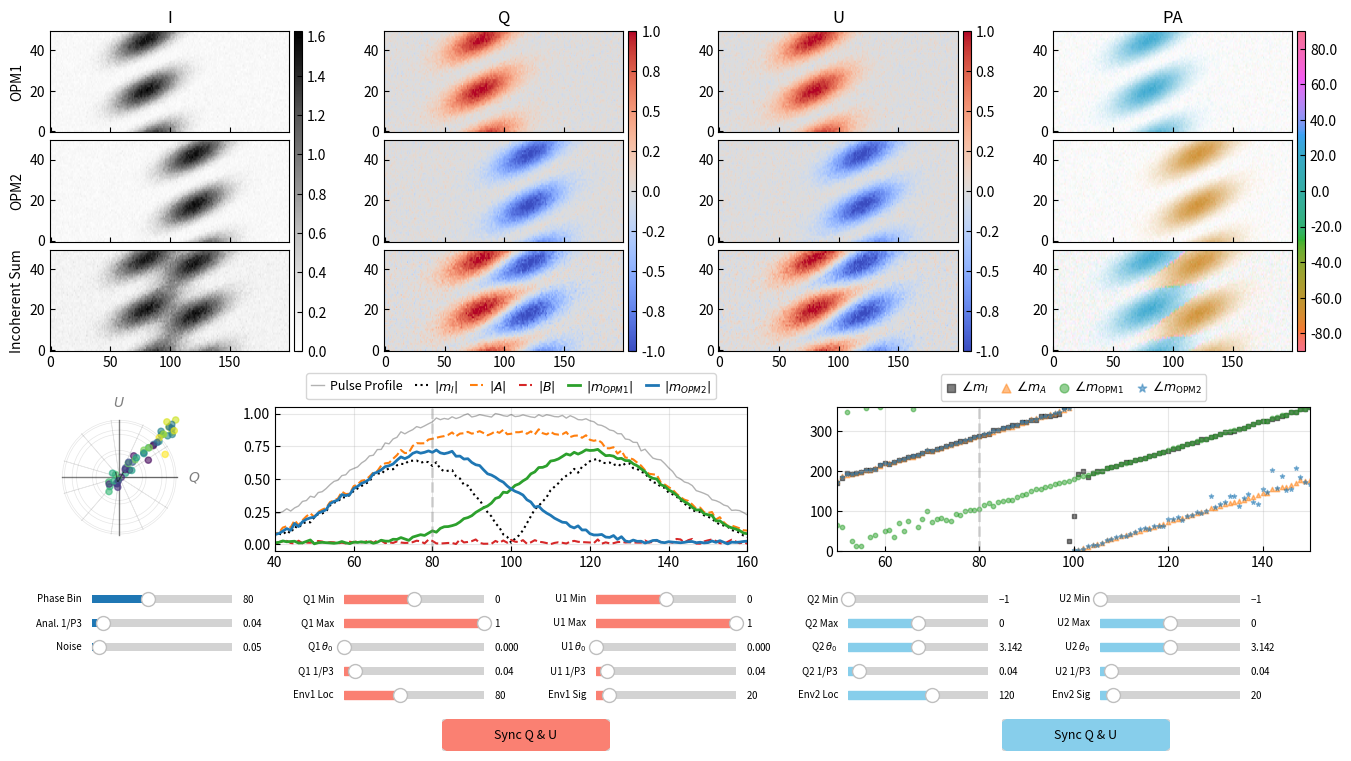

Python code for this plot:
# %%
import numpy as np
import matplotlib.pyplot as plt
from matplotlib.widgets import Slider, Button
from matplotlib import gridspec
from matplotlib import colors
from matplotlib.patches import FancyBboxPatch
from mpl_toolkits.mplot3d import Axes3D
import seaborn as sns
from scipy import fftpack

plt.rcParams["xtick.direction"] = "in"
plt.rcParams["ytick.direction"] = "in"

# %%
# ==========================================
# 1. Core Physics & Signal Functions
# ==========================================


def generate_2dsin(
    nsubs: int,
    nbins: int,
    fp2: float,
    fp3: float,
    Imin: float = 0.0,
    Imax: float = 1.0,
    theta0: float = 0.0,
):
    """
    Generate a 2D sinusoidal pulse stack.
    """
    n = np.arange(nsubs)
    phi = np.linspace(0, 1, nbins, endpoint=False)
    x, y = np.meshgrid(phi, n)

    # 2D Sine wave: (cos + 1)/2 normalized to [0,1]
    norm_wave = (np.cos(2 * np.pi * (y * fp3 - x * fp2) + theta0) + 1) / 2
    pulsestack = Imin + (Imax - Imin) * norm_wave

    return pulsestack


def LRFS(stack: np.ndarray, fft_size: int, zero_DC: bool = True) -> np.ndarray:
    """
    Compute LRFS or PLRFS depending on input shape.

    Args:
        stack (np.ndarray): shape (N_pulses, N_longitudes) or (N_pols, N_pulses, N_longitudes)
    Returns:
        complex spec (np.ndarray): shape (N_blocks, N_pols, N_freqs, N_longitudes)
    """
    if stack.ndim == 2:
        # Single polarization case
        stack_3d = stack[np.newaxis, :, :]
        # print(
        #     "Input is 2D, assumed to be single polarization case with shape (N_pulses, N_longitudes) and automatically reshaped to 3D for processing."
        # )
    elif stack.ndim == 3:
        stack_3d = stack
    else:
        raise ValueError(f"Input stack must be 2D or 3D, got shape {stack.shape}")

    n_pols, n_pulses, n_longitudes = stack_3d.shape

    # 2. Block Calculation and Truncation
    n_blocks = n_pulses // fft_size

    if n_blocks == 0:
        raise ValueError(
            f"fft_size ({fft_size}) cannot be larger than input rows ({n_pulses})."
        )

    cutoff = n_blocks * fft_size

    # 3. Reshape and Transpose to Target Structure
    # Step A: Reshape to split pulses into blocks
    # Intermediate shape: (N_pols, N_blocks, fft_size, N_longitudes)
    stack_4d = stack_3d[:, :cutoff, :].reshape(n_pols, n_blocks, fft_size, n_longitudes)

    # Step B: Transpose to move N_blocks to the front
    # Target shape: (N_blocks, N_pols, fit_size, N_longitudes)
    # Permutation: (1, 0, 2, 3) -> indices of the intermediate shape
    stack_4d = stack_4d.transpose(1, 0, 2, 3)

    # Apply FFT along the time axis (which is now axis 2)
    # Result shape: (N_pol, N_pulses, N_phi)
    complex_spec = fftpack.fftn(stack_4d, axes=2) / fft_size

    # Shift zero frequency to center
    complex_spec = fftpack.fftshift(complex_spec, axes=2)

    complex_spec = np.roll(complex_spec, shift=-1, axis=2)

    # Zero out the DC component
    if zero_DC:
        complex_spec[:, :, fft_size // 2 - 1, :] = 0

    return complex_spec


def sort_modes_by_continuity(m1_raw, m2_raw):
    """
    Sorts/tracks two arrays of complex numbers (modes) based on continuity
    in the complex plane to avoid mode-swapping artifacts.

    This function solves the "eigenvalue crossing" or "mode crossing" problem
    where sorting by magnitude causes non-physical discontinuities (kinks)
    when two modes have similar magnitudes but distinct phases/trajectories.

    Parameters:
    -----------
    m1_raw : array_like
        The first array of complex numbers (e.g., mode 1).
    m2_raw : array_like
        The second array of complex numbers (e.g., mode 2).

    Returns:
    --------
    m1_tracked, m2_tracked : tuple of ndarrays
        The sorted arrays where m1_tracked[i] is the physical continuation
        of m1_tracked[i-1].
    """

    # Ensure inputs are numpy arrays representing complex numbers
    m1 = np.array(m1_raw, dtype=complex)
    m2 = np.array(m2_raw, dtype=complex)

    # Check if input arrays have the same length
    if len(m1) != len(m2):
        raise ValueError("Input arrays m1 and m2 must have the same length.")

    n_points = len(m1)

    # Initialize arrays to store the tracked (sorted) results
    m1_tracked = np.zeros(n_points, dtype=complex)
    m2_tracked = np.zeros(n_points, dtype=complex)

    # Initialize the first point.
    # We assume the starting point (index 0) is physically correct or
    # sufficiently separated. If needed, you can sort index 0 by magnitude here.
    m1_tracked[0] = m1[0]
    m2_tracked[0] = m2[0]

    # Iterate through the arrays to enforce continuity
    for i in range(1, n_points):
        # Retrieve the values from the previous step (the "history")
        prev_m1 = m1_tracked[i - 1]
        prev_m2 = m2_tracked[i - 1]

        # Retrieve the candidates for the current step (raw data)
        # These might be swapped in the raw data due to the solver's internal sorting
        curr_a = m1[i]
        curr_b = m2[i]

        # Calculate the "distance" in the complex plane for both permutations.
        # Ideally, the physical mode changes slowly, so the distance between
        # step[i] and step[i-1] should be minimal.

        # Case 1: Assume no swap occurred (Direct connection)
        # distance = |current_a - prev_m1| + |current_b - prev_m2|
        dist_direct = np.abs(curr_a - prev_m1) + np.abs(curr_b - prev_m2)

        # Case 2: Assume a swap is needed (Cross connection)
        # distance = |current_b - prev_m1| + |current_a - prev_m2|
        dist_swap = np.abs(curr_b - prev_m1) + np.abs(curr_a - prev_m2)

        # Choose the permutation that minimizes the change (distance)
        if dist_direct < dist_swap:
            m1_tracked[i] = curr_a
            m2_tracked[i] = curr_b
        else:
            m1_tracked[i] = curr_b
            m2_tracked[i] = curr_a

    return m1_tracked, m2_tracked


# %%
def perform_spa_analysis(I, Q, U, V, target_fp3):
    """
    Perform Single Pulse Analysis (SPA) / OPM Decomposition at a specific frequency.

    Returns dictionary containing feature vectors: L, A, B, m1, m2, profile
    """
    fft_size = I.shape[0]  # only one block

    # 1. Pulse Profile
    profile = np.mean(I, axis=0)

    # 2. Compute LRFS
    # Stokes I
    L_blocks = LRFS(I, fft_size, zero_DC=False)
    # Stokes P (Q, U, V)
    P_blocks = LRFS(np.stack([Q, U, V]), fft_size, zero_DC=False)

    # 3. Find frequency index k
    freqs = np.linspace(-0.5, 0.5, fft_size + 1)[1:]
    k = np.argmin(np.abs(freqs - target_fp3))

    # 4. Extract complex envelopes at freq k
    L = L_blocks[0, 0, k, :]
    P = P_blocks[0, :, k, :]

    # 5. OPM Decomposition Logic
    phi = 0.5 * np.angle(np.sum(P * P, axis=0))
    A = np.real(P * np.exp(-1j * phi[None, :]))
    B = np.imag(P * np.exp(-1j * phi[None, :]))

    A_abs = np.sqrt(np.sum(A * A, axis=0))
    B_abs = np.sqrt(np.sum(B * B, axis=0))

    # Calculate projection term for m1/m2
    with np.errstate(divide="ignore", invalid="ignore"):
        proj = np.sum(P * A, axis=0) / A_abs
        proj[np.isnan(proj)] = 0.0

    m1 = 0.5 * (L + proj)
    m2 = 0.5 * (L - proj)

    m1, m2 = sort_modes_by_continuity(m1, m2)

    return {
        "profile": profile,
        "L": L * 2,
        "phi": phi,
        "A_abs": A_abs * 2,
        "B_abs": B_abs * 2,
        "m1": m1 * 2,
        "m2": m2 * 2,
    }


# %%
# ==========================================
# 2. Simulation State
# ==========================================


class SimState:
    def __init__(self):
        self.nsubs = 50
        self.nbins = 200

        # Defaults
        self.noise = 0.05
        self.loc1, self.sig1 = int(self.nbins / 2 * 0.8), int(self.nbins / 10)
        self.loc2, self.sig2 = int(self.nbins / 2 * 1.2), int(self.nbins / 10)
        self.fp3_int = 0.04
        self.analysis_fp3 = self.fp3_int

        # Mode 1 Params
        self.m1_q_min = 0.0
        self.m1_q_max = 1.0
        self.m1_q_th = 0.0
        self.m1_q_f3 = self.fp3_int
        self.m1_q_f2 = 2.0
        self.m1_u_min = 0.0
        self.m1_u_max = 1.0
        self.m1_u_th = 0.0
        self.m1_u_f3 = self.fp3_int
        self.m1_u_f2 = 2.0

        # Mode 2 Params (Inverse sign convention for demo)
        self.m2_q_min = -1.0
        self.m2_q_max = 0.0
        self.m2_q_th = np.pi
        self.m2_q_f3 = self.fp3_int
        self.m2_q_f2 = 2.0
        self.m2_u_min = -1.0
        self.m2_u_max = 0.0
        self.m2_u_th = np.pi
        self.m2_u_f3 = self.fp3_int
        self.m2_u_f2 = 2.0

        # Data storage
        self.res_m1 = {}  # Stores I,Q,U,PA for Mode 1
        self.res_m2 = {}  # Stores I,Q,U,PA for Mode 2
        self.res_sum = {}  # Stores I,Q,U,PA for Sum
        self.analysis = {}  # Stores SPA results

    def _gen_comp(self, min_val, max_val, theta, f3, f2, env):
        s = generate_2dsin(
            self.nsubs,
            self.nbins,
            fp2=f2,
            fp3=f3,
            Imin=min_val,
            Imax=max_val,
            theta0=theta,
        )
        return s * env

    def run(self):
        x = np.arange(self.nbins)
        env1 = np.exp(-(((x - self.loc1) ** 2) / (2 * self.sig1**2)))
        env2 = np.exp(-(((x - self.loc2) ** 2) / (2 * self.sig2**2)))

        # --- Generate Mode 1 ---
        q1 = self._gen_comp(
            self.m1_q_min, self.m1_q_max, self.m1_q_th, self.m1_q_f3, self.m1_q_f2, env1
        )
        q1 += np.random.normal(0, self.noise, q1.shape)

        u1 = self._gen_comp(
            self.m1_u_min, self.m1_u_max, self.m1_u_th, self.m1_u_f3, self.m1_u_f2, env1
        )
        u1 += np.random.normal(0, self.noise, u1.shape)

        v1 = np.random.normal(0, self.noise, (self.nsubs, self.nbins))

        i1 = np.sqrt(q1**2 + u1**2 + v1**2)

        # --- Generate Mode 2 ---
        q2 = self._gen_comp(
            self.m2_q_min,
            self.m2_q_max,
            self.m2_q_th + np.pi,
            self.m2_q_f3,
            self.m2_q_f2,
            env2,
        )
        q2 += np.random.normal(0, self.noise, q2.shape)

        u2 = self._gen_comp(
            self.m2_u_min,
            self.m2_u_max,
            self.m2_u_th + np.pi,
            self.m2_u_f3,
            self.m2_u_f2,
            env2,
        )
        u2 += np.random.normal(0, self.noise, u2.shape)

        v2 = np.random.normal(0, self.noise, (self.nsubs, self.nbins))

        i2 = np.sqrt(q2**2 + u2**2 + v2**2)

        # --- Incoherent Sum ---
        q_sum = q1 + q2
        u_sum = u1 + u2
        v_sum = v1 + v2
        i_sum = i1 + i2

        # --- Calculate PAs ---
        # Helper to calc PA
        def get_pa(q, u):
            pa = np.degrees(0.5 * np.arctan2(u, q))
            return pa

        # Store Stack Data
        self.res_m1 = {"I": i1, "Q": q1, "U": u1, "V": v1, "PA": get_pa(q1, u1)}
        self.res_m2 = {"I": i2, "Q": q2, "U": u2, "V": v2, "PA": get_pa(q2, u2)}
        self.res_sum = {
            "I": i_sum,
            "Q": q_sum,
            "U": u_sum,
            "V": v_sum,
            "PA": get_pa(q_sum, u_sum),
        }

        # --- Perform Analysis on SUPERPOSITION (Total) ---
        # 改用 self.analysis_fp3 而不是 self.fp3_int，保持使用者調整的 Anal. 1/P3
        self.analysis = perform_spa_analysis(
            i_sum, q_sum, u_sum, v_sum, self.analysis_fp3
        )


# %%
# ==========================================
# 3. Visualization Layout
# ==========================================

state = SimState()
state.run()

fig = plt.figure(figsize=(14, 8))
# Removed global subplots_adjust to use specific GridSpec layouts
# plt.subplots_adjust(...)

# Layout Grid
# Top section: Rows 0-2 (Stacks) - Tight vertical spacing
gs_top = gridspec.GridSpec(
    3,
    4,
    figure=fig,
    left=0.05,
    right=0.95,
    top=0.95,
    bottom=0.55,
    hspace=0.08,
    wspace=0.3,
)

# Bottom section: Row 3 (Analysis) - Separated from top
gs_bot = gridspec.GridSpec(
    1,
    3,
    figure=fig,
    left=0.05,
    right=0.95,
    top=0.48,
    bottom=0.3,
    wspace=0.25,
    width_ratios=[1, 3.5, 3.5],
)

# --- Image Placeholders ---
axes_stacks = []  # List of lists [Mode1_axes, Mode2_axes, Sum_axes]
titles = ["OPM1", "OPM2", "Incoherent Sum"]

for row in range(3):
    row_ax = []
    # I, Q, U, PA
    for col, label in enumerate(["I", "Q", "U", "PA"]):
        ax = fig.add_subplot(gs_top[row, col])
        if col == 0:
            ax.set_ylabel(titles[row], fontsize=10)
        if row == 0:
            ax.set_title(f"{label}")
        if row != 2:
            plt.setp(ax.get_xticklabels(), visible=False)
        row_ax.append(ax)
    axes_stacks.append(row_ax)

# --- Analysis Placeholders ---
ax_3d = fig.add_subplot(gs_bot[0, 0], projection="3d")
ax_amp = fig.add_subplot(gs_bot[0, 1])
ax_phase = fig.add_subplot(gs_bot[0, 2])

# --- Plotting Helpers ---

imgs = [[None] * 4 for _ in range(3)]  # 3x4 grid of image objects
lines = {}  # Store line objects


def init_plots():
    # 1. Stacks
    flat_huslmap = colors.ListedColormap(sns.color_palette("husl", 256))
    cmaps = ["Greys", "coolwarm", "coolwarm", flat_huslmap]
    vmins = [0, -1, -1, -90]
    vmaxs = [1, 1, 1, 90]

    datasets = [state.res_m1, state.res_m2, state.res_sum]

    for r in range(3):
        data = datasets[r]
        for c, key in enumerate(["I", "Q", "U", "PA"]):
            arr = data[key]
            # Dynamic range for I
            curr_vmin = vmins[c]
            curr_vmax = vmaxs[c]
            if key == "I":
                curr_vmax = np.max(arr)

            if key == "PA":
                # Use I for alpha channel
                norm = colors.Normalize(vmin=curr_vmin, vmax=curr_vmax)
                rgba = cmaps[c](norm(arr))

                i_arr = data["I"]
                i_max = np.max(i_arr)
                alpha = i_arr / i_max if i_max > 0 else np.zeros_like(i_arr)
                rgba[..., 3] = np.clip(alpha, 0, 1)

                im = axes_stacks[r][c].imshow(
                    rgba,
                    aspect="auto",
                    origin="lower",
                )
                # Set scalar mappable properties for colorbar
                im.set_cmap(cmaps[c])
                im.set_clim(curr_vmin, curr_vmax)
            else:
                im = axes_stacks[r][c].imshow(
                    arr,
                    aspect="auto",
                    origin="lower",
                    cmap=cmaps[c],
                    vmin=curr_vmin,
                    vmax=curr_vmax,
                )
            imgs[r][c] = im

    # Add shared colorbars for each column (spanning rows 0-2)
    for c in range(4):
        # Group axes by column for rows 0, 1, 2
        col_axes = [axes_stacks[r][c] for r in range(3)]
        # Use the last row (Sum) as the mappable reference
        mappable = imgs[2][c]
        fig.colorbar(
            mappable, ax=col_axes, fraction=0.05, pad=0.02, aspect=40, format="%.1f"  # type: ignore
        )

    # 2. Analysis
    x = np.arange(state.nbins)
    res = state.analysis

    # Amplitudes
    # Normalize profile for comparison
    prof_norm = (
        res["profile"] / np.max(res["profile"])
        if np.max(res["profile"]) > 0
        else res["profile"]
    )

    (lines["prof"],) = ax_amp.plot(
        x, prof_norm, "k-", lw=1, alpha=0.3, label="Pulse Profile"
    )
    (lines["L"],) = ax_amp.plot(x, np.abs(res["L"]), "k:", lw=1.5, label="$|m_I|$")
    (lines["A"],) = ax_amp.plot(x, res["A_abs"], "C1--", lw=1.5, label="$|A|$")
    (lines["B"],) = ax_amp.plot(x, res["B_abs"], "C3--", lw=1.5, label="$|B|$")
    (lines["m1"],) = ax_amp.plot(
        x, np.abs(res["m1"]), "C2-", lw=2, label="$|m_{{OPM1}}|$"
    )
    (lines["m2"],) = ax_amp.plot(
        x, np.abs(res["m2"]), "C0-", lw=2, label="$|m_{{OPM2}}|$"
    )

    # ax_amp.set_title("Modulation Amplitude (Superposition Analysis)")
    xlim_left = state.loc1 - state.sig1 * 2
    xlim_right = state.loc2 + state.sig2 * 2
    xlim_left, xlim_right = max(0, min(xlim_left, xlim_right)), min(
        max(xlim_left, xlim_right), state.nbins
    )
    ax_amp.set_xlim(xlim_left, xlim_right)
    # ax_amp.set_ylim(0, 1.2)
    ax_amp.legend(
        ncol=6,
        fontsize=9,
        loc="lower center",
        bbox_to_anchor=(0.5, 1.01),
        handlelength=1,
        handletextpad=0.5,
        borderaxespad=0.5,
        # labelspacing=0.3,
        columnspacing=1,
    )
    ax_amp.grid(True, alpha=0.3)

    # Add vertical guide line for current phase bin on amplitude plot
    phase_x = state.loc1
    lines["vline_amp"] = ax_amp.axvline(
        phase_x, color="gray", lw=2, alpha=0.3, linestyle="--"
    )

    # 3D Scatter
    # Initial phase bin = state.loc1
    phase_bin = state.loc1
    q_data = state.res_sum["Q"][:, phase_bin]
    u_data = state.res_sum["U"][:, phase_bin]
    v_data = state.res_sum["V"][:, phase_bin]
    limit = max(np.max(np.abs(q_data)), np.max(np.abs(u_data)), np.max(np.abs(v_data)))
    if limit == 0:
        limit = 1
    ax_3d.scatter(
        q_data, u_data, v_data, c=np.arange(len(q_data)), cmap="viridis", alpha=0.6
    )
    # Draw Sphere Grid (Wireframe)
    phi_vals = np.linspace(0, 2 * np.pi, 12)
    theta_vals = np.linspace(-np.pi / 2, np.pi / 2, 8)
    theta_highres = np.linspace(-np.pi / 2, np.pi / 2, 50)
    phi_highres = np.linspace(0, 2 * np.pi, 50)

    # Longitudes
    for phi in phi_vals:
        x_ = limit * np.cos(theta_highres) * np.cos(phi)
        y_ = limit * np.cos(theta_highres) * np.sin(phi)
        z_ = limit * np.sin(theta_highres)
        ax_3d.plot(x_, y_, z_, color="gray", alpha=0.2, lw=0.5)

    # Latitudes
    for theta in theta_vals:
        x_ = limit * np.cos(theta) * np.cos(phi_highres)
        y_ = limit * np.cos(theta) * np.sin(phi_highres)
        z_ = limit * np.sin(theta) * np.ones_like(x_)
        ax_3d.plot(x_, y_, z_, color="gray", alpha=0.2, lw=0.5)

    # Draw Axes
    ax_3d.plot([-limit, limit], [0, 0], [0, 0], "k-", lw=1, alpha=0.5)
    ax_3d.plot([0, 0], [-limit, limit], [0, 0], "k-", lw=1, alpha=0.5)
    ax_3d.plot([0, 0], [0, 0], [-limit, limit], "k-", lw=1, alpha=0.5)

    # Add Axis Labels
    ax_3d.text(
        limit * 1.3,
        0,
        0,  # type: ignore
        "$Q$",  # type: ignore
        color="black",
        fontsize=10,
        fontweight="bold",
        ha="center",
        va="center",
        alpha=0.5,
    )
    ax_3d.text(
        0,
        limit * 1.3,
        0,  # type: ignore
        "$U$",  # type: ignore
        color="black",
        fontsize=10,
        fontweight="bold",
        ha="center",
        va="center",
        alpha=0.5,
    )
    ax_3d.text(
        0,
        0,
        limit * 1.3,  # type: ignore
        "$V$",  # type: ignore
        color="black",
        fontsize=10,
        fontweight="bold",
        ha="center",
        va="center",
        alpha=0.5,
    )
    ax_3d.grid(False)
    ax_3d.set_axis_off()
    # Enforce tighter view and equal aspect
    ax_3d.set_xlim(-limit * 0.7, limit * 0.7)
    ax_3d.set_ylim(-limit * 0.7, limit * 0.7)
    ax_3d.set_zlim(-limit * 0.7, limit * 0.7)  # type: ignore
    ax_3d.set_box_aspect((1, 1, 1))  # type: ignore
    # Look vertically down the Z axis
    ax_3d.view_init(elev=90, azim=-90)  # type: ignore

    # Phases
    lines["ph_L"] = ax_phase.scatter(
        x,
        np.degrees(-np.angle(res["L"])) % 360,
        marker="s",
        c="k",
        s=10,
        alpha=0.5,
        label="$\\angle m_I$",
    )
    lines["ph_A"] = ax_phase.scatter(
        x,
        np.degrees(-np.angle(np.exp(1j * np.unwrap(res["phi"], period=np.pi)))) % 360,
        marker="^",
        c="C1",
        s=10,
        alpha=0.5,
        label="$\\angle m_A$",
    )
    lines["ph_m1"] = ax_phase.scatter(
        x,
        np.degrees(-np.angle(res["m1"])) % 360,
        marker="o",
        c="C2",
        s=10,
        alpha=0.5,
        label="$\\angle m_{\\rm OPM1}$",
    )
    lines["ph_m2"] = ax_phase.scatter(
        x,
        np.degrees(-np.angle(res["m2"])) % 360,
        marker="*",
        c="C0",
        s=10,
        alpha=0.5,
        label="$\\angle m_{\\rm OPM2}$",
    )

    # ax_phase.set_title("Subpulse Phase (Superposition Analysis)")
    ax_phase.set_ylim(0, 360)
    xlim_left = state.loc1 - state.sig1 * 1.5
    xlim_right = state.loc2 + state.sig2 * 1.5
    xlim_left, xlim_right = max(0, min(xlim_left, xlim_right)), min(
        max(xlim_left, xlim_right), state.nbins
    )
    ax_phase.set_xlim(xlim_left, xlim_right)
    # ax_phase.set_ylabel("Subpulse phase")
    ax_phase.legend(
        fontsize=9,
        loc="lower center",
        bbox_to_anchor=(0.5, 1.01),
        ncol=4,
        handlelength=0.8,
        handletextpad=0.4,
        borderaxespad=0.4,
        # labelspacing=0.2,
        columnspacing=1,
        markerscale=2,
    )
    ax_phase.grid(True, alpha=0.3)

    # Add vertical guide line for current phase bin on phase plot
    lines["vline_phase"] = ax_phase.axvline(
        phase_x, color="gray", lw=2, alpha=0.3, linestyle="--"
    )


init_plots()

# ==========================================
# 4. Sliders
# ==========================================

ax_bg = "lightgoldenrodyellow"
sliders = {}


def add_sl(label, vmin, vmax, vinit, valstep, col, row, color=None):
    # Calculate position: Bottom area is 0.0 to 0.35
    # 5 columns
    cw, cs = 0.1, 0.08  # width, spacing
    left = 0.08 + col * (cw + cs)
    bottom = 0.23 - row * 0.03
    ax = plt.axes((left, bottom, cw, 0.02), facecolor=ax_bg)
    s = Slider(
        ax,
        label,
        vmin,
        vmax,
        valstep=valstep,
        valinit=vinit,
        color=color,
    )
    s.label.set_size(7)  # type: ignore
    s.label.set_position((-0.07, 0.5))
    s.valtext.set_position((1.07, 0.5))
    s.valtext.set_size(7)  # type: ignore
    return s


# --- Col 0: Global / Analysis ---
sliders["phase_bin"] = add_sl("Phase Bin", 0, state.nbins - 1, state.loc1, 1, 0, 0)
# 使用 state.analysis_fp3 而不是 state.fp3_int，避免視覺與狀態不同步
sliders["fp3"] = add_sl("Anal. 1/P3", 0, 0.5, state.analysis_fp3, 1 / state.nsubs, 0, 1)
sliders["noise"] = add_sl("Noise", 0, 1.0, state.noise, 0.01, 0, 2)

# --- Col 1: Mode 1 Q ---

sliders["q1_min"] = add_sl(
    "Q1 Min", -1, state.m1_q_max, state.m1_q_min, 0.1, 1, 0, "salmon"
)
sliders["q1_max"] = add_sl(
    "Q1 Max", state.m1_q_min, 1, state.m1_q_max, 0.1, 1, 1, "salmon"
)
sliders["q1_th"] = add_sl(
    "Q1 $\\theta_0$", 0, 2 * np.pi, state.m1_q_th, np.pi / 20, 1, 2, "salmon"
)
sliders["q1_f3"] = add_sl("Q1 1/P3", 0, 0.5, state.m1_q_f3, 0.01, 1, 3, "salmon")
sliders["loc1"] = add_sl("Env1 Loc", 0, state.nbins, state.loc1, 1, 1, 4, "salmon")

# --- Col 2: Mode 1 U ---

sliders["u1_min"] = add_sl(
    "U1 Min", -1, state.m1_u_max, state.m1_u_min, 0.1, 2, 0, "salmon"
)
sliders["u1_max"] = add_sl(
    "U1 Max", state.m1_u_min, 1, state.m1_u_max, 0.1, 2, 1, "salmon"
)
sliders["u1_th"] = add_sl(
    "U1 $\\theta_0$", 0, 2 * np.pi, state.m1_u_th, np.pi / 20, 2, 2, "salmon"
)
sliders["u1_f3"] = add_sl("U1 1/P3", 0, 0.5, state.m1_u_f3, 0.01, 2, 3, "salmon")
sliders["sig1"] = add_sl("Env1 Sig", 1, state.nbins, state.sig1, 1, 2, 4, "salmon")

# --- Col 3: Mode 2 Q ---

sliders["q2_min"] = add_sl(
    "Q2 Min", -1, state.m2_q_max, state.m2_q_min, 0.1, 3, 0, "skyblue"
)
sliders["q2_max"] = add_sl(
    "Q2 Max", state.m2_q_min, 1, state.m2_q_max, 0.1, 3, 1, "skyblue"
)
sliders["q2_th"] = add_sl(
    "Q2 $\\theta_0$", 0, 2 * np.pi, state.m2_q_th, np.pi / 20, 3, 2, "skyblue"
)
sliders["q2_f3"] = add_sl("Q2 1/P3", 0, 0.5, state.m2_q_f3, 0.01, 3, 3, "skyblue")
sliders["loc2"] = add_sl("Env2 Loc", 0, state.nbins, state.loc2, 1, 3, 4, "skyblue")

# --- Col 4: Mode 2 U ---

sliders["u2_min"] = add_sl(
    "U2 Min", -1, state.m2_u_max, state.m2_u_min, 0.1, 4, 0, "skyblue"
)
sliders["u2_max"] = add_sl(
    "U2 Max", state.m2_u_min, 1, state.m2_u_max, 0.1, 4, 1, "skyblue"
)
sliders["u2_th"] = add_sl(
    "U2 $\\theta_0$", 0, 2 * np.pi, state.m2_u_th, np.pi / 20, 4, 2, "skyblue"
)
sliders["u2_f3"] = add_sl("U2 1/P3", 0, 0.5, state.m2_u_f3, 0.01, 4, 3, "skyblue")
sliders["sig2"] = add_sl("Env2 Sig", 1, state.nbins, state.sig2, 1, 4, 4, "skyblue")

# --- Sync Buttons ---
# Place under Mode 1 (Col 1)
ax_sync1 = plt.axes((0.33, 0.05, 0.12, 0.04))
ax_sync1.set_frame_on(False)

btn_sync1 = Button(ax_sync1, "Sync Q & U", color="lightgray", hovercolor="0.95")
btn_sync1.label.set_fontsize(9)

# Rounded corner hack
r_rect1 = FancyBboxPatch(
    (0.05, 0.05),
    0.9,
    0.9,
    boxstyle="round,pad=0.1,rounding_size=0.3",
    transform=ax_sync1.transAxes,
    mutation_aspect=3,
    color="lightgray",
)
ax_sync1.add_patch(r_rect1)
btn_sync1.custom_patch = r_rect1  # type: ignore


# Place under Mode 2 (Col 3)
ax_sync2 = plt.axes((0.73, 0.05, 0.12, 0.04))
ax_sync2.set_frame_on(False)

btn_sync2 = Button(ax_sync2, "Sync Q & U", color="lightgray", hovercolor="0.95")
btn_sync2.label.set_fontsize(9)

# Rounded corner hack
r_rect2 = FancyBboxPatch(
    (0.05, 0.05),
    0.9,
    0.9,
    boxstyle="round,pad=0.1,rounding_size=0.3",
    transform=ax_sync2.transAxes,
    mutation_aspect=3,
    color="lightgray",
)
ax_sync2.add_patch(r_rect2)
btn_sync2.custom_patch = r_rect2  # type: ignore

# Sync State
sync_states = {"m1": True, "m2": True}  # default ON

# Track previous values for sync logic
sync_keys_m1 = [
    ("q1_min", "u1_min"),
    ("q1_max", "u1_max"),
    ("q1_th", "u1_th"),
    ("q1_f3", "u1_f3"),
]
sync_keys_m2 = [
    ("q2_min", "u2_min"),
    ("q2_max", "u2_max"),
    ("q2_th", "u2_th"),
    ("q2_f3", "u2_f3"),
]

last_vals = {}
for k in sliders:
    last_vals[k] = sliders[k].val


def update_btn_color(btn, ax, active, active_color):
    c = active_color if active else "lightgray"
    btn.color = c
    btn.hovercolor = c
    # Update the custom patch color directly
    btn.custom_patch.set_facecolor(c)
    fig.canvas.draw_idle()


def toggle_sync1(event):
    sync_states["m1"] = not sync_states["m1"]
    update_btn_color(btn_sync1, ax_sync1, sync_states["m1"], "salmon")
    # Force sync immediately if turning on
    if sync_states["m1"]:
        for qk, uk in sync_keys_m1:
            val = sliders[qk].val
            sliders[uk].set_val(val)


def toggle_sync2(event):
    sync_states["m2"] = not sync_states["m2"]
    update_btn_color(btn_sync2, ax_sync2, sync_states["m2"], "skyblue")
    # Force sync immediately if turning on
    if sync_states["m2"]:
        for qk, uk in sync_keys_m2:
            val = sliders[qk].val
            sliders[uk].set_val(val)


btn_sync1.on_clicked(toggle_sync1)
btn_sync2.on_clicked(toggle_sync2)

# ---- Initial sync activation (default ON) ----
for qk, uk in sync_keys_m1:
    sliders[uk].set_val(sliders[qk].val)
for qk, uk in sync_keys_m2:
    sliders[uk].set_val(sliders[qk].val)

update_btn_color(btn_sync1, ax_sync1, True, "salmon")
update_btn_color(btn_sync2, ax_sync2, True, "skyblue")

# Refresh last_vals after forced sync
for k in ["u1_min", "u1_max", "u1_th", "u1_f3", "u2_min", "u2_max", "u2_th", "u2_f3"]:
    last_vals[k] = sliders[k].val


def update_phase_bin(val):
    # Only update the 3D Poincaré sphere when phase_bin changes
    phase_bin = int(val)
    ax_3d.clear()

    q_data = state.res_sum["Q"][:, phase_bin]
    u_data = state.res_sum["U"][:, phase_bin]
    v_data = state.res_sum["V"][:, phase_bin]

    limit = max(
        np.max(np.abs(q_data)),
        np.max(np.abs(u_data)),
        np.max(np.abs(v_data)),
    )
    if limit == 0:
        limit = 1

    ax_3d.scatter(
        q_data, u_data, v_data, c=np.arange(len(q_data)), cmap="viridis", alpha=0.6
    )

    # --- Sphere grid (wireframe) and axes ---
    phi_vals = np.linspace(0, 2 * np.pi, 12)
    theta_vals = np.linspace(-np.pi / 2, np.pi / 2, 8)
    theta_highres = np.linspace(-np.pi / 2, np.pi / 2, 50)
    phi_highres = np.linspace(0, 2 * np.pi, 50)

    for phi in phi_vals:
        x = limit * np.cos(theta_highres) * np.cos(phi)
        y = limit * np.cos(theta_highres) * np.sin(phi)
        z = limit * np.sin(theta_highres)
        ax_3d.plot(x, y, z, color="gray", alpha=0.2, lw=0.5)

    for theta in theta_vals:
        x = limit * np.cos(theta) * np.cos(phi_highres)
        y = limit * np.cos(theta) * np.sin(phi_highres)
        z = limit * np.sin(theta) * np.ones_like(x)
        ax_3d.plot(x, y, z, color="gray", alpha=0.2, lw=0.5)

    ax_3d.plot([-limit, limit], [0, 0], [0, 0], "k-", lw=1, alpha=0.5)
    ax_3d.plot([0, 0], [-limit, limit], [0, 0], "k-", lw=1, alpha=0.5)
    ax_3d.plot([0, 0], [0, 0], [-limit, limit], "k-", lw=1, alpha=0.5)

    ax_3d.text(
        limit * 1.3,
        0,
        0,  # type: ignore
        "$Q$",  # type: ignore
        color="black",
        fontsize=10,
        fontweight="bold",
        ha="center",
        va="center",
        alpha=0.5,
    )
    ax_3d.text(
        0,
        limit * 1.3,
        0,  # type: ignore
        "$U$",  # type: ignore
        color="black",
        fontsize=10,
        fontweight="bold",
        ha="center",
        va="center",
        alpha=0.5,
    )
    ax_3d.text(
        0,
        0,
        limit * 1.3,  # type: ignore
        "$V$",  # type: ignore
        color="black",
        fontsize=10,
        fontweight="bold",
        ha="center",
        va="center",
        alpha=0.5,
    )

    ax_3d.grid(False)
    ax_3d.set_axis_off()
    ax_3d.set_xlim(-limit * 0.7, limit * 0.7)
    ax_3d.set_ylim(-limit * 0.7, limit * 0.7)
    ax_3d.set_zlim(-limit * 0.7, limit * 0.7)  # type: ignore
    ax_3d.set_box_aspect((1, 1, 1))  # type: ignore
    ax_3d.view_init(elev=90, azim=-90)  # type: ignore

    # Update vertical guide lines to the new phase bin
    lines["vline_amp"].set_xdata([phase_bin, phase_bin])
    lines["vline_phase"].set_xdata([phase_bin, phase_bin])

    fig.canvas.draw_idle()


def update_fp3(val):
    # ...existing code before computing res...
    target_fp3 = float(val)
    # 同步更新狀態 (讓之後 run() 使用最新分析頻率)
    state.analysis_fp3 = target_fp3
    # ...existing code (I,Q,U,V extraction)...
    I = state.res_sum["I"]
    Q = state.res_sum["Q"]
    U = state.res_sum["U"]
    V = state.res_sum["V"]

    res = perform_spa_analysis(I, Q, U, V, target_fp3)
    # 覆寫 state.analysis 以避免後續 update() 回退到舊頻率
    state.analysis = res
    # ...existing code updating lines...
    prof_max = np.max(res["profile"])
    prof = res["profile"] / prof_max if prof_max > 0 else res["profile"]

    lines["prof"].set_ydata(prof)
    lines["L"].set_ydata(np.abs(res["L"]))
    lines["A"].set_ydata(res["A_abs"])
    lines["B"].set_ydata(res["B_abs"])
    lines["m1"].set_ydata(np.abs(res["m1"]))
    lines["m2"].set_ydata(np.abs(res["m2"]))

    # Scale amplitude plot (keep x-limits unchanged)
    # mx = max(np.max(res["A_abs"]), np.max(np.abs(res["m1"])))
    # ax_amp.set_ylim(0, mx * 1.2 if mx > 0 else 1.0)

    # Update phase scatter points
    x_vals = np.arange(state.nbins)
    lines["ph_L"].set_offsets(np.c_[x_vals, np.degrees(-np.angle(res["L"])) % 360])
    lines["ph_A"].set_offsets(
        np.c_[
            x_vals,
            np.degrees(-np.angle(np.exp(1j * np.unwrap(res["phi"], period=np.pi))))
            % 360,
        ]
    )
    lines["ph_m1"].set_offsets(np.c_[x_vals, np.degrees(-np.angle(res["m1"])) % 360])
    lines["ph_m2"].set_offsets(np.c_[x_vals, np.degrees(-np.angle(res["m2"])) % 360])

    # Keep vertical guide lines in sync with current phase bin slider
    phase_bin = int(sliders["phase_bin"].val)
    lines["vline_amp"].set_xdata([phase_bin, phase_bin])
    lines["vline_phase"].set_xdata([phase_bin, phase_bin])

    fig.canvas.draw_idle()


# Helper: dynamically constrain min/max slider pairs
def _adjust_min_max(min_key, max_key):
    smin = sliders[min_key]
    smax = sliders[max_key]
    # Set dynamic bounds
    smin.valmax = smax.val
    smax.valmin = smin.val
    # Clamp values if out of new bounds
    if smin.val > smin.valmax:
        smin.set_val(smin.valmax)
    if smax.val < smax.valmin:
        smax.set_val(smax.valmin)
    # Refresh slider axes limits
    smin.ax.set_xlim(smin.valmin, smin.valmax)
    smax.ax.set_xlim(smax.valmin, smax.valmax)


def update(val):
    # 確保分析頻率不回退：每次其它 slider 觸發時抓目前 fp3 slider 值（不強制重算 slider）
    state.analysis_fp3 = sliders["fp3"].val

    # Handle Synchronization

    def process_sync(pairs, active):
        for qk, uk in pairs:
            cq, cu = sliders[qk].val, sliders[uk].val
            lq, lu = last_vals[qk], last_vals[uk]

            if active:
                if cq != lq:
                    sliders[uk].eventson = False
                    sliders[uk].set_val(cq)
                    sliders[uk].eventson = True
                    cu = cq
                elif cu != lu:
                    sliders[qk].eventson = False
                    sliders[qk].set_val(cu)
                    sliders[qk].eventson = True
                    cq = cu

            last_vals[qk] = cq
            last_vals[uk] = cu

    process_sync(sync_keys_m1, sync_states["m1"])
    process_sync(sync_keys_m2, sync_states["m2"])

    # Dynamic constraint of min/max pairs before reading into state
    _adjust_min_max("q1_min", "q1_max")
    _adjust_min_max("u1_min", "u1_max")
    _adjust_min_max("q2_min", "q2_max")
    _adjust_min_max("u2_min", "u2_max")

    # Update State (do NOT touch fp3 here)
    state.noise = sliders["noise"].val
    state.loc1 = sliders["loc1"].val
    state.sig1 = sliders["sig1"].val
    state.loc2 = sliders["loc2"].val
    state.sig2 = sliders["sig2"].val

    state.m1_q_min = sliders["q1_min"].val
    state.m1_q_max = sliders["q1_max"].val
    state.m1_q_th = sliders["q1_th"].val
    state.m1_q_f3 = sliders["q1_f3"].val
    state.m1_u_min = sliders["u1_min"].val
    state.m1_u_max = sliders["u1_max"].val
    state.m1_u_th = sliders["u1_th"].val
    state.m1_u_f3 = sliders["u1_f3"].val

    state.m2_q_min = sliders["q2_min"].val
    state.m2_q_max = sliders["q2_max"].val
    state.m2_q_th = sliders["q2_th"].val
    state.m2_q_f3 = sliders["q2_f3"].val
    state.m2_u_min = sliders["u2_min"].val
    state.m2_u_max = sliders["u2_max"].val
    state.m2_u_th = sliders["u2_th"].val
    state.m2_u_f3 = sliders["u2_f3"].val

    state.run()

    # Update Images
    datasets = [state.res_m1, state.res_m2, state.res_sum]
    for r in range(3):
        d = datasets[r]
        imgs[r][0].set_data(d["I"])  # type: ignore
        imgs[r][0].set_clim(0, np.max(d["I"]))  # type: ignore
        imgs[r][1].set_data(d["Q"])  # type: ignore
        imgs[r][2].set_data(d["U"])  # type: ignore

        # Update PA with alpha from I
        pa_data = d["PA"]
        i_data = d["I"]

        # Reconstruct RGBA
        cmap = imgs[r][3].get_cmap()  # type: ignore
        norm = colors.Normalize(vmin=-90, vmax=90)
        rgba = cmap(norm(pa_data))

        i_max = np.max(i_data)
        alpha = i_data / i_max if i_max > 0 else np.zeros_like(i_data)
        rgba[..., 3] = np.clip(alpha, 0, 1)

        imgs[r][3].set_data(rgba)  # type: ignore

    # Update Analysis
    res = state.analysis

    # Update 3D Scatter
    phase_bin = int(sliders["phase_bin"].val)
    ax_3d.clear()
    q_data = state.res_sum["Q"][:, phase_bin]
    u_data = state.res_sum["U"][:, phase_bin]
    v_data = state.res_sum["V"][:, phase_bin]
    limit = (
        max(np.max(np.abs(q_data)), np.max(np.abs(u_data)), np.max(np.abs(v_data))) * 1
    )
    if limit == 0:
        limit = 1
    ax_3d.scatter(
        q_data, u_data, v_data, c=np.arange(len(q_data)), cmap="viridis", alpha=0.6
    )

    # Draw Sphere Grid (Wireframe)
    phi_vals = np.linspace(0, 2 * np.pi, 12)
    theta_vals = np.linspace(-np.pi / 2, np.pi / 2, 8)
    theta_highres = np.linspace(-np.pi / 2, np.pi / 2, 50)
    phi_highres = np.linspace(0, 2 * np.pi, 50)

    # Longitudes
    for phi in phi_vals:
        x = limit * np.cos(theta_highres) * np.cos(phi)
        y = limit * np.cos(theta_highres) * np.sin(phi)
        z = limit * np.sin(theta_highres)
        ax_3d.plot(x, y, z, color="gray", alpha=0.2, lw=0.5)

    # Latitudes
    for theta in theta_vals:
        x = limit * np.cos(theta) * np.cos(phi_highres)
        y = limit * np.cos(theta) * np.sin(phi_highres)
        z = limit * np.sin(theta) * np.ones_like(x)
        ax_3d.plot(x, y, z, color="gray", alpha=0.2, lw=0.5)

    # Draw Axes
    ax_3d.plot([-limit, limit], [0, 0], [0, 0], "k-", lw=1, alpha=0.5)
    ax_3d.plot([0, 0], [-limit, limit], [0, 0], "k-", lw=1, alpha=0.5)
    ax_3d.plot([0, 0], [0, 0], [-limit, limit], "k-", lw=1, alpha=0.5)

    # Add Axis Labels
    ax_3d.text(
        limit * 1.3,
        0,
        0,  # type: ignore
        "$Q$",  # type: ignore
        color="black",
        fontsize=10,
        fontweight="bold",
        ha="center",
        va="center",
        alpha=0.5,
    )
    ax_3d.text(
        0,
        limit * 1.3,
        0,  # type: ignore
        "$U$",  # type: ignore
        color="black",
        fontsize=10,
        fontweight="bold",
        ha="center",
        va="center",
        alpha=0.5,
    )
    ax_3d.text(
        0,
        0,
        limit * 1.3,  # type: ignore
        "$V$",  # type: ignore
        color="black",
        fontsize=10,
        fontweight="bold",
        ha="center",
        va="center",
        alpha=0.5,
    )
    ax_3d.grid(False)
    ax_3d.set_axis_off()
    # Enforce tighter view and equal aspect
    ax_3d.set_xlim(-limit * 0.7, limit * 0.7)
    ax_3d.set_ylim(-limit * 0.7, limit * 0.7)
    ax_3d.set_zlim(-limit * 0.7, limit * 0.7)  # type: ignore
    ax_3d.set_box_aspect((1, 1, 1))  # type: ignore
    # Look vertically down the Z axis
    ax_3d.view_init(elev=90, azim=-90)  # type: ignore

    # Norm Profile
    prof_max = np.max(res["profile"])
    prof = res["profile"] / prof_max if prof_max > 0 else res["profile"]

    lines["prof"].set_ydata(prof)
    lines["L"].set_ydata(np.abs(res["L"]))
    lines["A"].set_ydata(res["A_abs"])
    lines["B"].set_ydata(res["B_abs"])
    lines["m1"].set_ydata(np.abs(res["m1"]))
    lines["m2"].set_ydata(np.abs(res["m2"]))

    # Scale Amp plot
    # mx = max(np.max(res["A_abs"]), np.max(np.abs(res["m1"])))
    # ax_amp.set_ylim(0, mx * 1.2 if mx > 0 else 1.0)

    # Phases
    x_vals = np.arange(state.nbins)
    lines["ph_L"].set_offsets(np.c_[x_vals, np.degrees(-np.angle(res["L"])) % 360])
    lines["ph_A"].set_offsets(
        np.c_[
            x_vals,
            np.degrees(-np.angle(np.exp(1j * np.unwrap(res["phi"], period=np.pi))))
            % 360,
        ]
    )
    lines["ph_m1"].set_offsets(np.c_[x_vals, np.degrees(-np.angle(res["m1"])) % 360])
    lines["ph_m2"].set_offsets(np.c_[x_vals, np.degrees(-np.angle(res["m2"])) % 360])

    # Keep vertical guide lines in sync after any full update
    lines["vline_amp"].set_xdata([phase_bin, phase_bin])
    lines["vline_phase"].set_xdata([phase_bin, phase_bin])

    fig.canvas.draw_idle()


# Connect sliders: phase_bin -> lightweight handler, fp3 -> lightweight SPA update, others -> full update
phase_slider = sliders["phase_bin"]
phase_slider.on_changed(update_phase_bin)

sliders["fp3"].on_changed(update_fp3)

for name in (
    "noise",
    "q1_min",
    "q1_max",
    "q1_th",
    "q1_f3",
    "loc1",
    "u1_min",
    "u1_max",
    "u1_th",
    "u1_f3",
    "sig1",
    "q2_min",
    "q2_max",
    "q2_th",
    "q2_f3",
    "loc2",
    "u2_min",
    "u2_max",
    "u2_th",
    "u2_f3",
    "sig2",
):
    sliders[name].on_changed(update)

plt.show()
